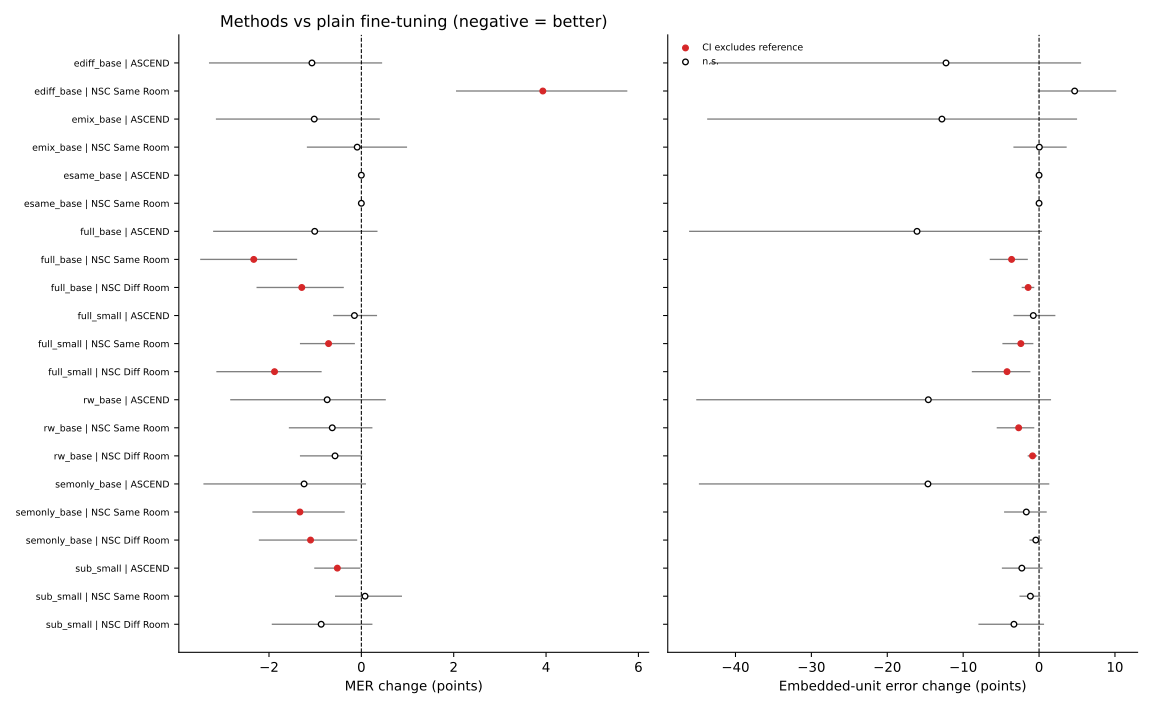

Values plotted in this chart, from the file beside it:
system_id, model_size, method, compared_with, test_set, MER_change_points, MER_change_ci95_low, MER_change_ci95_high, MER_change_significant, embedded_unit_error_change_points, embedded_unit_error_change_ci95_low, embedded_unit_error_change_ci95_high, embedded_unit_error_change_significant, translation_rate_change_points, translation_rate_change_ci95_low, translation_rate_change_ci95_high, translation_rate_change_significant, semantic_MER_change_points, semantic_MER_change_ci95_low, semantic_MER_change_ci95_high, semantic_MER_change_significant, critical_word_error_change_points, critical_word_error_change_ci95_low, critical_word_error_change_ci95_high
ediff_base__fp16__eabl, base, eabl, plain fine-tuning, same size, ASCEND test (Chinese-main mostly), -1.07, -3.3, 0.45, False, -12.26, -43.36, 5.54, False, -0.13, -0.6, 0.28, False, -1.06, -3.24, 0.45, False, -2.47, -9.1, 3.75
ediff_base__fp16__eabl, base, eabl, plain fine-tuning, same size, NSC Part 4 Same Room test, 3.93, 2.05, 5.76, True, 4.69, -0.19, 10.17, False, 0.09, -0.1, 0.3, False, 3.92, 2.03, 5.75, True, 4.09, 2.21, 6.04
emix_base__fp16__eabl, base, eabl, plain fine-tuning, same size, ASCEND test (Chinese-main mostly), -1.02, -3.15, 0.4, False, -12.8, -43.73, 5.01, False, 0.26, 0.0, 0.69, False, -1.04, -3.19, 0.39, False, -1.23, -8.96, 5.88
emix_base__fp16__eabl, base, eabl, plain fine-tuning, same size, NSC Part 4 Same Room test, -0.09, -1.18, 0.99, False, 0.04, -3.38, 3.64, False, -0.05, -0.2, 0.1, False, -0.09, -1.18, 1.0, False, 1.45, -0.09, 3.01
esame_base__fp16__eabl, base, eabl, plain fine-tuning, same size, ASCEND test (Chinese-main mostly), 0.0, 0.0, 0.0, False, 0.0, 0.0, 0.0, False, 0.0, 0.0, 0.0, False, 0.0, 0.0, 0.0, False, 0.0, 0.0, 0.0
esame_base__fp16__eabl, base, eabl, plain fine-tuning, same size, NSC Part 4 Same Room test, 0.0, 0.0, 0.0, False, 0.0, 0.0, 0.0, False, 0.0, 0.0, 0.0, False, 0.0, 0.0, 0.0, False, 0.0, 0.0, 0.0
full_base__fp16__full, base, fine-tuning + role-weighted + semantic l…, plain fine-tuning, same size, ASCEND test (Chinese-main mostly), -1.01, -3.21, 0.35, False, -16.08, -46.11, 0.39, False, -0.13, -0.42, 0.0, False, -0.99, -3.19, 0.36, False, -3.7, -9.59, 1.21
full_base__fp16__full, base, fine-tuning + role-weighted + semantic l…, plain fine-tuning, same size, NSC Part 4 Same Room test, -2.33, -3.49, -1.39, True, -3.62, -6.5, -1.48, True, -0.02, -0.13, 0.09, False, -2.33, -3.48, -1.38, True, 0.17, -1.07, 1.36
full_base__fp16__full, base, fine-tuning + role-weighted + semantic l…, plain fine-tuning, same size, NSC Part 4 Different Room test (Zoom, ha…, -1.29, -2.27, -0.38, True, -1.44, -2.29, -0.63, True, -0.07, -0.26, 0.13, False, -1.29, -2.27, -0.38, True, -1.8, -3.68, -0.15
full_small__fp16__full, small, fine-tuning + role-weighted + semantic l…, plain fine-tuning, same size, ASCEND test (Chinese-main mostly), -0.15, -0.61, 0.34, False, -0.76, -3.37, 2.15, False, -0.26, -0.67, 0.0, False, -0.14, -0.61, 0.34, False, -2.47, -10.26, 4.5
full_small__fp16__full, small, fine-tuning + role-weighted + semantic l…, plain fine-tuning, same size, NSC Part 4 Same Room test, -0.71, -1.33, -0.14, True, -2.4, -4.83, -0.75, True, -0.18, -0.36, -0.02, True, -0.71, -1.33, -0.13, True, 0.0, -1.21, 1.25
full_small__fp16__full, small, fine-tuning + role-weighted + semantic l…, plain fine-tuning, same size, NSC Part 4 Different Room test (Zoom, ha…, -1.88, -3.14, -0.86, True, -4.22, -8.86, -1.14, True, 0.05, -0.16, 0.26, False, -1.88, -3.15, -0.86, True, 0.0, -1.77, 1.66
rw_base__fp16__rw, base, fine-tuning + role-weighted loss, plain fine-tuning, same size, ASCEND test (Chinese-main mostly), -0.74, -2.84, 0.53, False, -14.59, -45.17, 1.58, False, 0.13, 0.0, 0.43, False, -0.74, -2.84, 0.52, False, 0.0, -5.07, 5.1
rw_base__fp16__rw, base, fine-tuning + role-weighted loss, plain fine-tuning, same size, NSC Part 4 Same Room test, -0.63, -1.57, 0.24, False, -2.69, -5.58, -0.63, True, -0.07, -0.2, 0.04, False, -0.62, -1.56, 0.25, False, 0.68, -0.42, 1.7
rw_base__fp16__rw, base, fine-tuning + role-weighted loss, plain fine-tuning, same size, NSC Part 4 Different Room test (Zoom, ha…, -0.57, -1.33, 0.02, False, -0.86, -1.5, -0.25, True, -0.07, -0.24, 0.1, False, -0.57, -1.34, 0.02, False, -0.75, -1.75, 0.16
semonly_base__fp16__semonly, base, fine-tuning + semantic loss only, plain fine-tuning, same size, ASCEND test (Chinese-main mostly), -1.24, -3.42, 0.1, False, -14.64, -44.82, 1.35, False, -0.26, -0.79, 0.26, False, -1.21, -3.38, 0.13, False, -3.7, -9.09, 1.28
semonly_base__fp16__semonly, base, fine-tuning + semantic loss only, plain fine-tuning, same size, NSC Part 4 Same Room test, -1.33, -2.36, -0.36, True, -1.68, -4.61, 1.01, False, -0.05, -0.17, 0.07, False, -1.33, -2.36, -0.36, True, 0.77, -0.52, 2.08
semonly_base__fp16__semonly, base, fine-tuning + semantic loss only, plain fine-tuning, same size, NSC Part 4 Different Room test (Zoom, ha…, -1.1, -2.22, -0.09, True, -0.43, -1.27, 0.35, False, -0.09, -0.27, 0.06, False, -1.1, -2.22, -0.09, True, -2.1, -3.9, -0.48
sub_small__fp16__sub, small, best single method (role-weighted), plain fine-tuning, same size, ASCEND test (Chinese-main mostly), -0.52, -1.02, -0.02, True, -2.27, -4.9, 0.46, False, 0.0, -0.52, 0.52, False, -0.53, -1.03, -0.04, True, -1.23, -5.88, 2.56
sub_small__fp16__sub, small, best single method (role-weighted), plain fine-tuning, same size, NSC Part 4 Same Room test, 0.08, -0.57, 0.88, False, -1.14, -2.58, 0.16, False, -0.05, -0.2, 0.08, False, 0.08, -0.57, 0.88, False, -0.09, -1.22, 1.15
sub_small__fp16__sub, small, best single method (role-weighted), plain fine-tuning, same size, NSC Part 4 Different Room test (Zoom, ha…, -0.87, -1.94, 0.24, False, -3.31, -7.99, 0.66, False, 0.07, -0.15, 0.27, False, -0.87, -1.94, 0.24, False, -0.15, -1.95, 1.61
